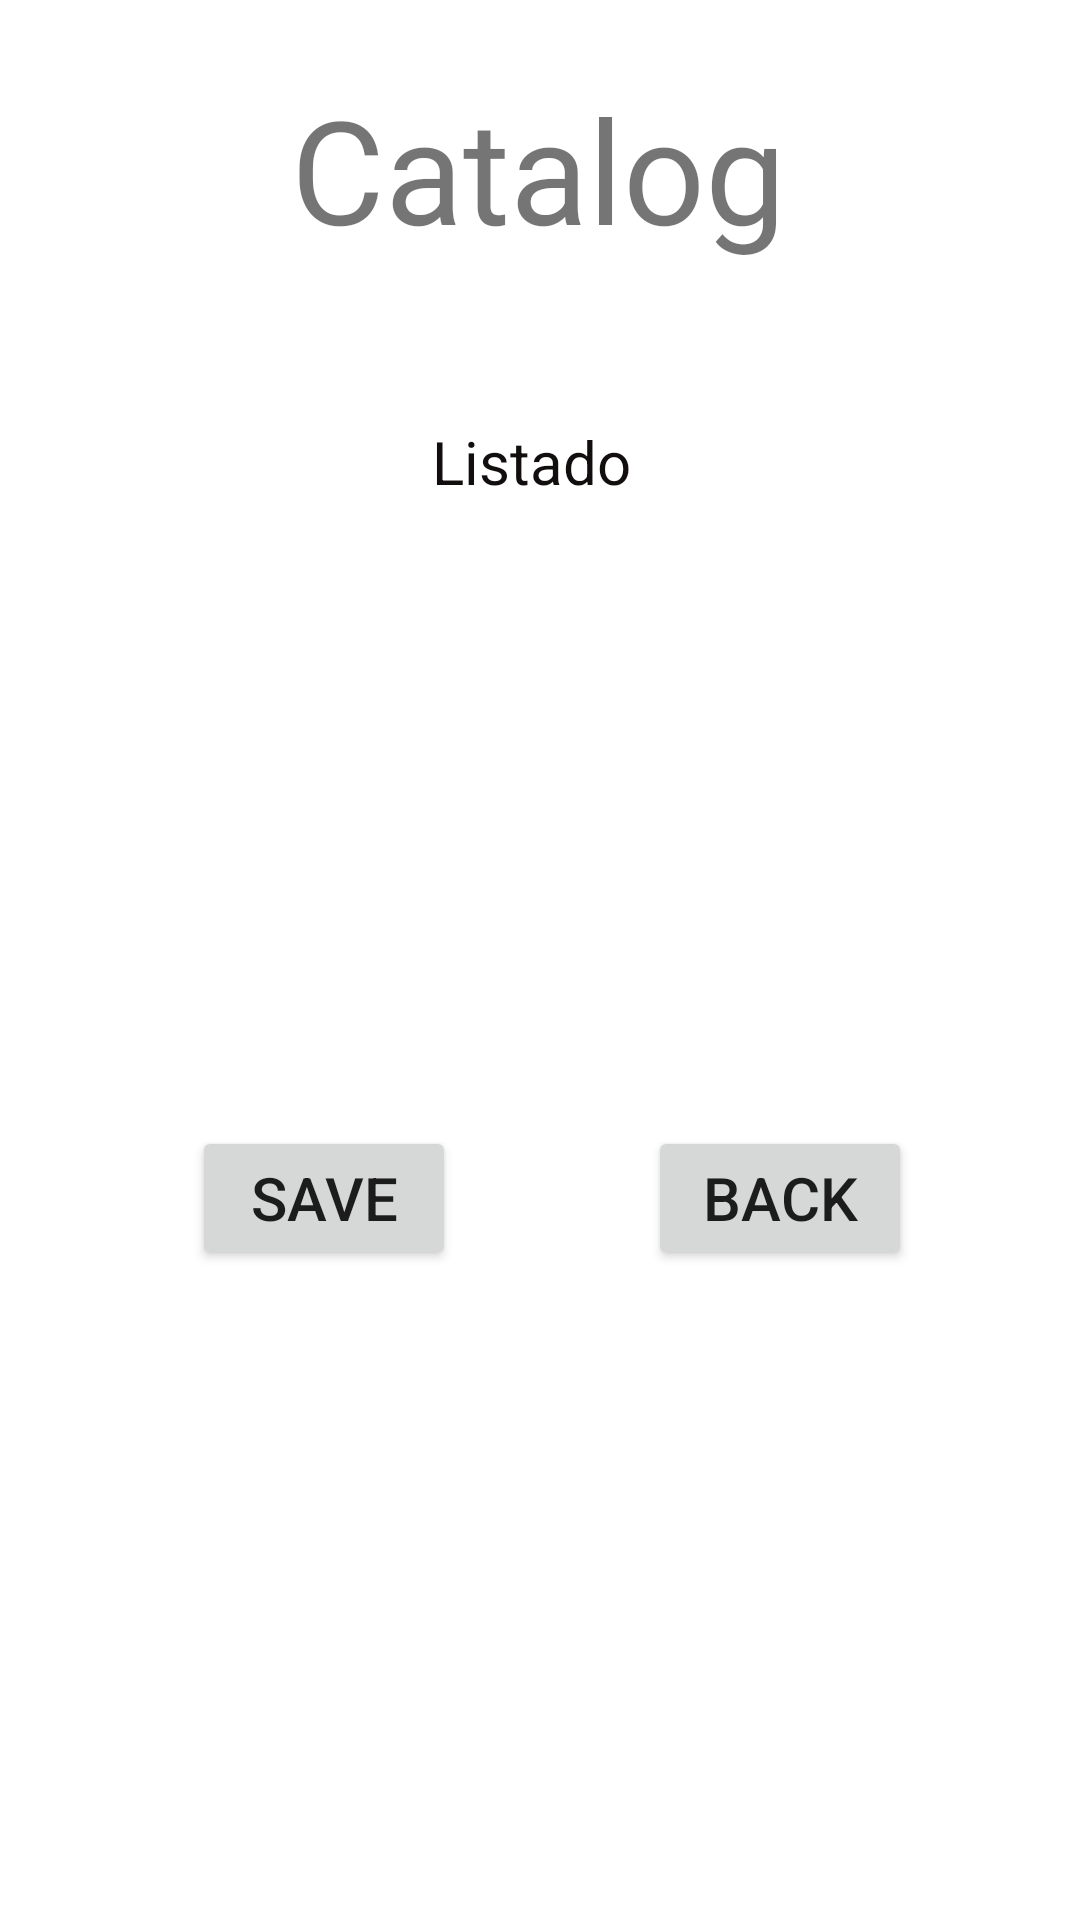

Produce the Android XML layout that renders to this screen, including the resource entries it uses.
<!-- AndroidManifest.xml: application theme Theme.CatalogFever -->
<!-- res/layout/activity_list_perform.xml -->
<?xml version="1.0" encoding="utf-8"?>
<androidx.constraintlayout.widget.ConstraintLayout xmlns:android="http://schemas.android.com/apk/res/android"
    xmlns:app="http://schemas.android.com/apk/res-auto"
    xmlns:tools="http://schemas.android.com/tools"
    android:layout_width="match_parent"
    android:layout_height="match_parent"
    tools:context=".List_perform">

    <TextView
        android:id="@+id/tv_l1"
        android:layout_width="wrap_content"
        android:layout_height="wrap_content"
        android:layout_marginTop="24dp"
        android:text="@string/tv_l1"
        android:textSize="48sp"
        app:layout_constraintEnd_toEndOf="parent"
        app:layout_constraintHorizontal_bias="0.497"
        app:layout_constraintStart_toStartOf="parent"
        app:layout_constraintTop_toTopOf="parent" />

    <TextView
        android:id="@+id/tv_list"
        android:layout_width="274dp"
        android:layout_height="163dp"
        android:layout_marginStart="40dp"
        android:layout_marginTop="52dp"
        android:text="@string/tv_list"
        android:textAlignment="center"
        android:textColor="#120E0E"
        android:textColorHighlight="#802D2D"
        android:textColorHint="#DC1515"
        android:textSize="20sp"
        app:layout_constraintStart_toStartOf="parent"
        app:layout_constraintTop_toBottomOf="@+id/tv_l1" />

    <Button
        android:id="@+id/btn_save"
        android:layout_width="wrap_content"
        android:layout_height="wrap_content"
        android:layout_marginStart="64dp"
        android:layout_marginTop="72dp"
        android:onClick="save"
        android:text="@string/btn_save"
        android:textSize="20sp"
        app:layout_constraintStart_toStartOf="parent"
        app:layout_constraintTop_toBottomOf="@+id/tv_list" />

    <Button
        android:id="@+id/btn_home"
        android:layout_width="wrap_content"
        android:layout_height="wrap_content"
        android:layout_marginStart="64dp"
        android:layout_marginTop="72dp"
        android:onClick="homePage"
        android:text="@string/btn_home"
        android:textSize="20sp"
        app:layout_constraintStart_toEndOf="@+id/btn_save"
        app:layout_constraintTop_toBottomOf="@+id/tv_list" />

</androidx.constraintlayout.widget.ConstraintLayout>
<!-- resources referenced by this layout -->
<resources>
  <string name="btn_home">back</string>
  <string name="btn_save">save</string>
  <string name="tv_l1">Catalog</string>
  <string name="tv_list">Listado</string>
  <style name="Theme.CatalogFever" parent="Theme.MaterialComponents.DayNight.DarkActionBar">
          
          <item name="colorPrimary">@color/purple_500</item>
          <item name="colorPrimaryVariant">@color/purple_700</item>
          <item name="colorOnPrimary">@color/white</item>
          
          <item name="colorSecondary">@color/teal_200</item>
          <item name="colorSecondaryVariant">@color/teal_700</item>
          <item name="colorOnSecondary">@color/black</item>
          
          <item name="android:statusBarColor" tools:targetApi="l">?attr/colorPrimaryVariant</item>
          
      </style>
  <!-- not gathered from this repository: default colours our renderer supplied (Android Studio template values) -->
  <color name="purple_500">#FF6200EE</color>
  <color name="purple_700">#FF3700B3</color>
  <color name="teal_200">#FF03DAC5</color>
  <color name="teal_700">#FF018786</color>
  <color name="black">#FF000000</color>
  <color name="white">#FFFFFFFF</color>
</resources>
